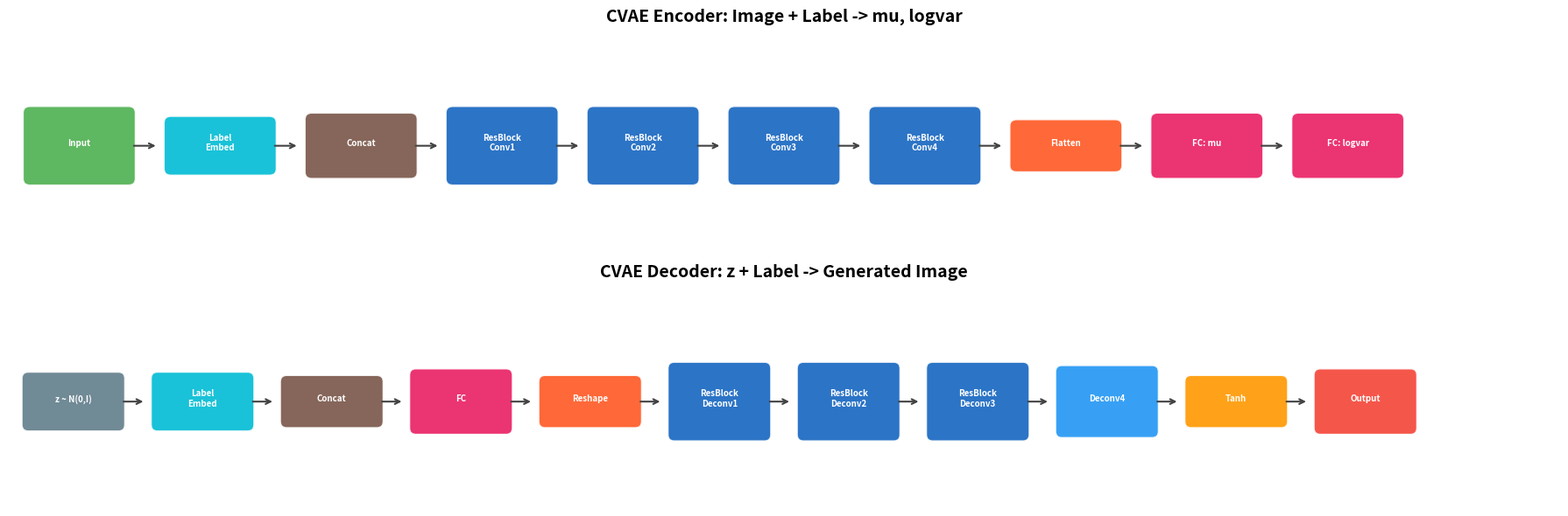
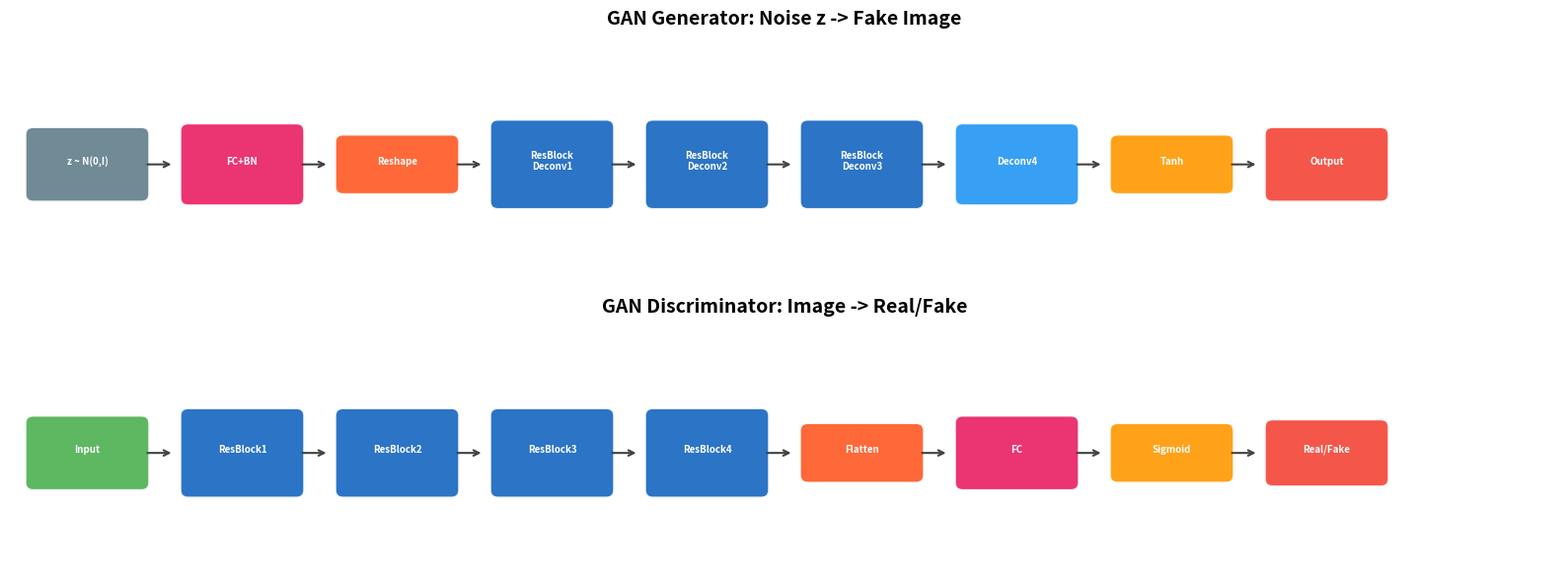
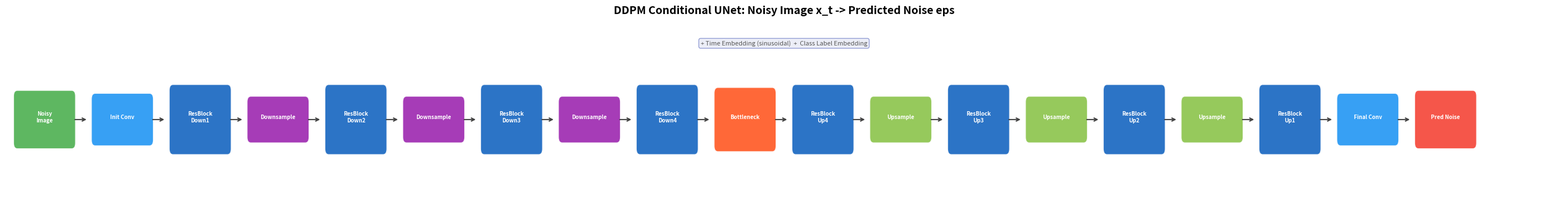
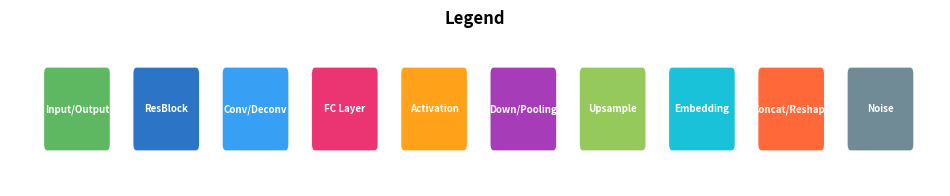

Here is the Python script that generated these plots, in order:
"""
Visualise model architectures as block diagrams (left-to-right flow).
Generates one PNG per model showing the layer flow.

Usage:
    python visualise_architectures.py
"""

import os
import sys
import matplotlib
matplotlib.use('Agg')
import matplotlib.pyplot as plt
import matplotlib.patches as mpatches
from matplotlib.patches import FancyBboxPatch

sys.stdout.reconfigure(encoding='utf-8')


# ─────────────────────────────────────────────
#  Drawing Helpers
# ─────────────────────────────────────────────

# Color palette
COLORS = {
    'input':     '#4CAF50',   # green
    'conv':      '#2196F3',   # blue
    'resblock':  '#1565C0',   # dark blue
    'bn':        '#90CAF9',   # light blue
    'activation':'#FF9800',   # orange
    'pool':      '#9C27B0',   # purple
    'fc':        '#E91E63',   # pink
    'embed':     '#00BCD4',   # cyan
    'output':    '#F44336',   # red
    'upsample':  '#8BC34A',   # light green
    'noise':     '#607D8B',   # grey
    'special':   '#FF5722',   # deep orange
    'concat':    '#795548',   # brown
    'arrow':     '#424242',   # dark grey
}


def draw_block_diagram(ax, blocks, title, y_center=0.5):
    """
    Draw a left-to-right block diagram.
    blocks: list of (label, sublabel, color_key, height_ratio)
    """
    ax.set_xlim(-0.5, len(blocks) + 0.5)
    ax.set_ylim(-0.3, 1.3)
    ax.set_aspect('auto')
    ax.axis('off')
    ax.set_title(title, fontsize=14, fontweight='bold', pad=15)

    block_width = 0.7
    gap = 0.3
    total_width = len(blocks) * (block_width + gap) - gap

    for i, (label, sublabel, color_key, h_ratio) in enumerate(blocks):
        x = i
        h = 0.5 * h_ratio
        y = y_center - h / 2

        color = COLORS.get(color_key, '#999999')

        # Draw block
        rect = FancyBboxPatch(
            (x - block_width / 2, y), block_width, h,
            boxstyle="round,pad=0.05",
            facecolor=color, edgecolor='white',
            linewidth=1.5, alpha=0.9
        )
        ax.add_patch(rect)

        # Main label
        ax.text(x, y_center + 0.02, label,
                ha='center', va='center', fontsize=7,
                fontweight='bold', color='white',
                wrap=True)

        # Sub label (dimensions etc)
        if sublabel:
            ax.text(x, y - 0.08, sublabel,
                    ha='center', va='top', fontsize=5,
                    color='white', alpha=0.85)

        # Arrow to next block
        if i < len(blocks) - 1:
            ax.annotate('',
                        xy=(x + block_width / 2 + gap * 0.7, y_center),
                        xytext=(x + block_width / 2 + 0.02, y_center),
                        arrowprops=dict(arrowstyle='->', color=COLORS['arrow'],
                                        lw=1.5))


# ─────────────────────────────────────────────
#  Model Definitions (as block lists)
# ─────────────────────────────────────────────

def get_vae_encoder_blocks():
    return [
        ('Input',       '3x64x64',    'input',     1.0),
        ('Label\nEmbed', 'class->32d', 'embed',     0.7),
        ('Concat',      '4x64x64',    'concat',    0.8),
        ('ResBlock\nConv1',  '4->32\n32x32', 'resblock', 1.0),
        ('ResBlock\nConv2',  '32->64\n16x16', 'resblock', 1.0),
        ('ResBlock\nConv3',  '64->128\n8x8',  'resblock', 1.0),
        ('ResBlock\nConv4',  '128->256\n4x4', 'resblock', 1.0),
        ('Flatten',     '256*4*4',    'special',   0.6),
        ('FC: mu',      '->128',      'fc',        0.8),
        ('FC: logvar',  '->128',      'fc',        0.8),
    ]

def get_vae_decoder_blocks():
    return [
        ('z ~ N(0,I)',  '128d',       'noise',     0.7),
        ('Label\nEmbed', 'class->32d', 'embed',     0.7),
        ('Concat',      '160d',       'concat',    0.6),
        ('FC',          '->256*4*4',  'fc',        0.8),
        ('Reshape',     '256x4x4',    'special',   0.6),
        ('ResBlock\nDeconv1', '256->128\n8x8',  'resblock', 1.0),
        ('ResBlock\nDeconv2', '128->64\n16x16', 'resblock', 1.0),
        ('ResBlock\nDeconv3', '64->32\n32x32',  'resblock', 1.0),
        ('Deconv4',     '32->3\n64x64', 'conv',    0.9),
        ('Tanh',        '[-1,1]',     'activation', 0.6),
        ('Output',      '3x64x64',   'output',    0.8),
    ]

def get_gan_generator_blocks():
    return [
        ('z ~ N(0,I)',  '128d',       'noise',     0.8),
        ('FC+BN',       '->512*4*4',  'fc',        0.9),
        ('Reshape',     '512x4x4',    'special',   0.6),
        ('ResBlock\nDeconv1', '512->256\n8x8',  'resblock', 1.0),
        ('ResBlock\nDeconv2', '256->128\n16x16', 'resblock', 1.0),
        ('ResBlock\nDeconv3', '128->64\n32x32',  'resblock', 1.0),
        ('Deconv4',     '64->3\n64x64', 'conv',    0.9),
        ('Tanh',        '[-1,1]',     'activation', 0.6),
        ('Output',      '3x64x64',   'output',    0.8),
    ]

def get_gan_discriminator_blocks():
    return [
        ('Input',       '3x64x64',   'input',     0.8),
        ('ResBlock1',   '3->64\n32x32',  'resblock', 1.0),
        ('ResBlock2',   '64->128\n16x16', 'resblock', 1.0),
        ('ResBlock3',   '128->256\n8x8',  'resblock', 1.0),
        ('ResBlock4',   '256->512\n4x4',  'resblock', 1.0),
        ('Flatten',     '512*4*4',   'special',   0.6),
        ('FC',          '->1',       'fc',        0.8),
        ('Sigmoid',     '[0,1]',     'activation', 0.6),
        ('Real/Fake',   'prob',      'output',    0.7),
    ]

def get_diffusion_unet_blocks():
    return [
        ('Noisy\nImage', 'x_t 3x64x64', 'input',   0.8),
        ('Init Conv',   '3->64',      'conv',      0.7),

        # Encoder
        ('ResBlock\nDown1', '64->64\n64x64', 'resblock', 1.0),
        ('Downsample',  '64x32x32',   'pool',      0.6),
        ('ResBlock\nDown2', '64->128\n32x32', 'resblock', 1.0),
        ('Downsample',  '128x16x16',  'pool',      0.6),
        ('ResBlock\nDown3', '128->256\n16x16','resblock', 1.0),
        ('Downsample',  '256x8x8',    'pool',      0.6),
        ('ResBlock\nDown4', '256->512\n8x8', 'resblock', 1.0),

        # Bottleneck
        ('Bottleneck',  '512x8x8',    'special',   0.9),

        # Decoder
        ('ResBlock\nUp4', '512->512\n8x8', 'resblock', 1.0),
        ('Upsample',   '512x16x16',  'upsample',  0.6),
        ('ResBlock\nUp3', '512->256\n16x16','resblock', 1.0),
        ('Upsample',   '256x32x32',  'upsample',  0.6),
        ('ResBlock\nUp2', '256->128\n32x32','resblock', 1.0),
        ('Upsample',   '128x64x64',  'upsample',  0.6),
        ('ResBlock\nUp1', '128->64\n64x64', 'resblock', 1.0),

        ('Final Conv',  '64->3',     'conv',      0.7),
        ('Pred Noise',  'eps 3x64x64','output',   0.8),
    ]


def add_conditioning_annotation(ax, blocks, t_idx, label_idx, title_text):
    """Add time + class conditioning annotation above the diagram."""
    mid = len(blocks) / 2
    ax.text(mid, 1.15,
            '+ Time Embedding (sinusoidal)  +  Class Label Embedding',
            ha='center', va='center', fontsize=8,
            style='italic', color='#555555',
            bbox=dict(boxstyle='round,pad=0.3', facecolor='#E8EAF6',
                      edgecolor='#7986CB', alpha=0.8))


# ─────────────────────────────────────────────
#  Main: Generate all diagrams
# ─────────────────────────────────────────────

if __name__ == '__main__':

    output_dir = '.'

    # ── 1. CVAE ──────────────────────────────
    fig, (ax1, ax2) = plt.subplots(2, 1, figsize=(18, 6))

    enc_blocks = get_vae_encoder_blocks()
    dec_blocks = get_vae_decoder_blocks()

    draw_block_diagram(ax1, enc_blocks, 'CVAE Encoder: Image + Label -> mu, logvar')
    draw_block_diagram(ax2, dec_blocks, 'CVAE Decoder: z + Label -> Generated Image')

    plt.tight_layout()
    path = os.path.join(output_dir, 'architecture_vae.png')
    plt.savefig(path, dpi=150, bbox_inches='tight', facecolor='white')
    plt.close()
    print(f"Saved: {path}")

    # ── 2. GAN ───────────────────────────────
    fig, (ax1, ax2) = plt.subplots(2, 1, figsize=(16, 6))

    gen_blocks = get_gan_generator_blocks()
    disc_blocks = get_gan_discriminator_blocks()

    draw_block_diagram(ax1, gen_blocks, 'GAN Generator: Noise z -> Fake Image')
    draw_block_diagram(ax2, disc_blocks, 'GAN Discriminator: Image -> Real/Fake')

    plt.tight_layout()
    path = os.path.join(output_dir, 'architecture_gan.png')
    plt.savefig(path, dpi=150, bbox_inches='tight', facecolor='white')
    plt.close()
    print(f"Saved: {path}")

    # ── 3. Diffusion UNet ────────────────────
    fig, ax = plt.subplots(1, 1, figsize=(28, 4))

    unet_blocks = get_diffusion_unet_blocks()
    draw_block_diagram(ax, unet_blocks, 'DDPM Conditional UNet: Noisy Image x_t -> Predicted Noise eps')
    add_conditioning_annotation(ax, unet_blocks, 0, 0, '')

    plt.tight_layout()
    path = os.path.join(output_dir, 'architecture_diffusion.png')
    plt.savefig(path, dpi=150, bbox_inches='tight', facecolor='white')
    plt.close()
    print(f"Saved: {path}")

    # ── Legend ────────────────────────────────
    fig, ax = plt.subplots(1, 1, figsize=(12, 2))
    ax.axis('off')
    ax.set_title('Legend', fontsize=12, fontweight='bold')

    legend_items = [
        ('Input/Output', 'input'),
        ('ResBlock', 'resblock'),
        ('Conv/Deconv', 'conv'),
        ('FC Layer', 'fc'),
        ('Activation', 'activation'),
        ('Down/Pooling', 'pool'),
        ('Upsample', 'upsample'),
        ('Embedding', 'embed'),
        ('Concat/Reshape', 'special'),
        ('Noise', 'noise'),
    ]

    for i, (label, ckey) in enumerate(legend_items):
        x = i * 1.2
        rect = FancyBboxPatch(
            (x, 0.2), 0.8, 0.5,
            boxstyle="round,pad=0.05",
            facecolor=COLORS[ckey], edgecolor='white',
            linewidth=1, alpha=0.9
        )
        ax.add_patch(rect)
        ax.text(x + 0.4, 0.45, label, ha='center', va='center',
                fontsize=7, fontweight='bold', color='white')

    ax.set_xlim(-0.5, len(legend_items) * 1.2)
    ax.set_ylim(-0.1, 1.0)

    path = os.path.join(output_dir, 'architecture_legend.png')
    plt.savefig(path, dpi=150, bbox_inches='tight', facecolor='white')
    plt.close()
    print(f"Saved: {path}")

    print("\nAll architecture diagrams saved!")
